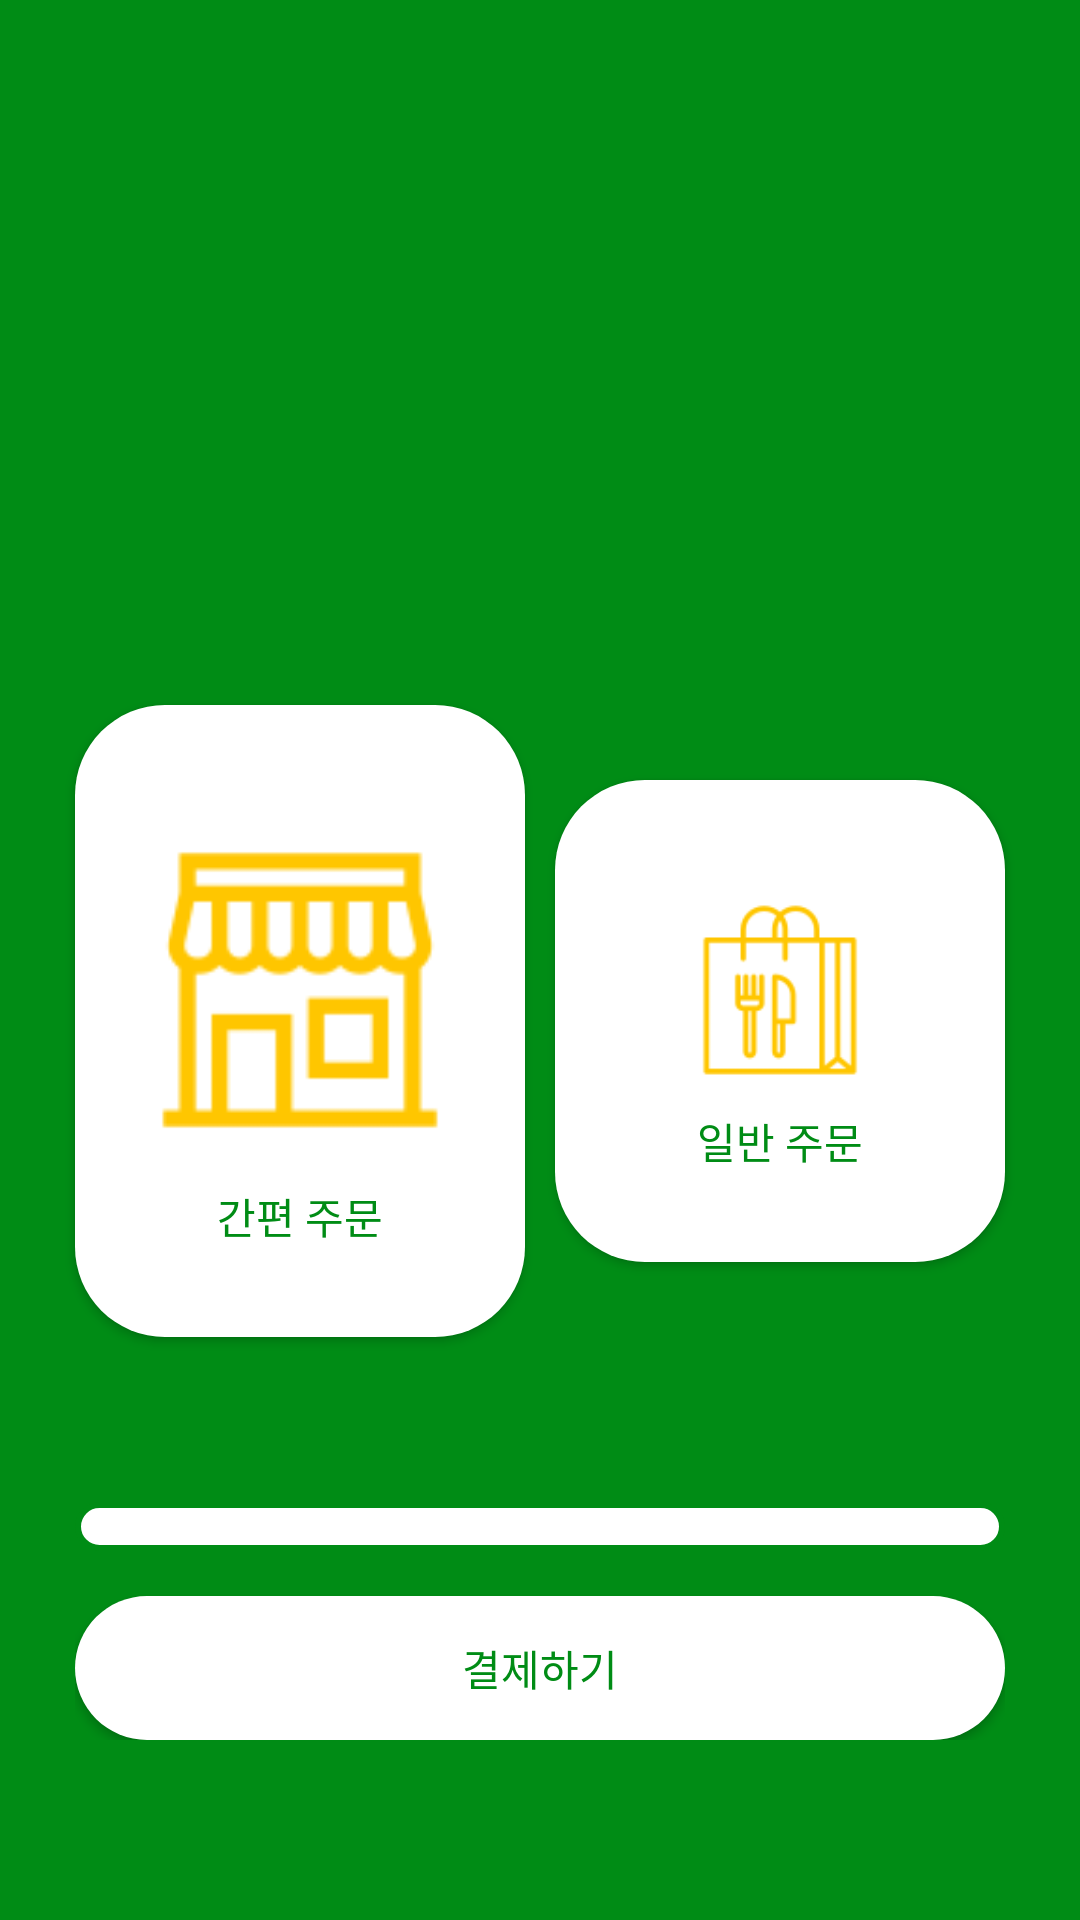

Here is an Android app screen rendered from its layout file. Give the layout XML and the strings, colors and styles it references.
<!-- AndroidManifest.xml: application theme Theme.Subway_kiosk -->
<!-- res/layout/activity_main.xml -->
<?xml version="1.0" encoding="utf-8"?>
<LinearLayout
    xmlns:android="http://schemas.android.com/apk/res/android"
    android:layout_width="match_parent"
    android:layout_height="match_parent"
    android:orientation="vertical">

    <LinearLayout
        android:layout_width="match_parent"
        android:layout_height="match_parent"
        android:background="@color/subway_gr"
        android:orientation="vertical">

        <ImageView
            android:layout_width="wrap_content"
            android:layout_height="180dp"
            android:src="@drawable/subway_logo"></ImageView>

        <LinearLayout
            android:layout_width="match_parent"
            android:layout_height="wrap_content"
            android:layout_gravity="center"
            android:layout_marginHorizontal="20dp"
            android:layout_marginVertical="40dp"
            android:gravity="center"
            android:orientation="horizontal">

            <Button
                android:id="@+id/fast_order"
                android:layout_width="0dp"
                android:layout_height="wrap_content"
                android:layout_marginHorizontal="5dp"
                android:layout_marginVertical="15dp"
                android:layout_weight="1"
                android:background="@drawable/corner_button"
                android:drawableTop="@drawable/eat_inxml"
                android:padding="30dp"
                android:text="간편 주문"
                android:textColor="@color/subway_gr"></Button>

            <Button
                android:id="@+id/regular_order"
                android:layout_width="0dp"
                android:layout_height="wrap_content"
                android:layout_marginHorizontal="5dp"
                android:layout_marginVertical="15dp"
                android:layout_weight="1"
                android:background="@drawable/corner_button"
                android:drawableTop="@drawable/take_outxml"
                android:padding="30dp"
                android:text="일반 주문"
                android:textColor="@color/subway_gr"></Button>
        </LinearLayout>

        <GridLayout
            android:layout_width="match_parent"
            android:layout_height="0dp"
            android:layout_marginHorizontal="20dp"
            android:layout_marginBottom="60dp"
            android:layout_weight="1"
            android:rowCount="2"
            android:paddingHorizontal="5dp"
            android:orientation="vertical">

            <TextView
                android:id="@+id/shopping_cart"
                android:layout_width="0dp"
                android:layout_height="1dp"
                android:layout_rowWeight="1"
                android:layout_columnWeight="1"
                android:layout_marginBottom="15dp"
                android:background="@drawable/corner_button3"></TextView>

            <Button
                android:id="@+id/payment"
                android:layout_width="match_parent"
                android:layout_height="wrap_content"
                android:layout_gravity="center"
                android:background="@drawable/corner_button"

                android:text="결제하기"
                android:textColor="@color/subway_gr">

            </Button>
        </GridLayout>
    </LinearLayout>


</LinearLayout>
<!-- resources referenced by this layout -->
<resources>
  <color name="subway_gr">#008C15</color>
  <!-- drawable corner_button (drawable) -->
  <?xml version="1.0" encoding="utf-8"?>
  <shape xmlns:android="http://schemas.android.com/apk/res/android">
      <solid
          android:color="@color/white">
      </solid>
      <corners
          android:radius="30dp">
      </corners>
  </shape>
  <!-- drawable corner_button3 (drawable) -->
  <?xml version="1.0" encoding="utf-8"?>
  <shape xmlns:android="http://schemas.android.com/apk/res/android">
      <solid
          android:color="@color/white">
      </solid>
      <stroke
          android:width="2dp"
          android:color="@color/subway_gr">
      </stroke>
      <corners
          android:radius="20dp">
      </corners>
  </shape>
  <!-- drawable eat_inxml (drawable) -->
  <?xml version="1.0" encoding="utf-8"?>
  <layer-list xmlns:android="http://schemas.android.com/apk/res/android">
      <item
          android:drawable="@drawable/eat_in"
          android:width="130dp"
          android:height="130dp">
      </item>
  
  
  </layer-list>
  <!-- drawable take_outxml (drawable) -->
  <?xml version="1.0" encoding="utf-8"?>
  <layer-list xmlns:android="http://schemas.android.com/apk/res/android">
      <item
          android:drawable="@drawable/take_out2"
          android:width="80dp"
          android:height="80dp">
      </item>
  
  
  </layer-list>
  <style name="Theme.Subway_kiosk" parent="Theme.AppCompat.Light">
          
          <item name="colorPrimary">@color/subway_gr</item>
          <item name="colorPrimaryVariant">@color/subway_gr</item>
          <item name="colorOnPrimary">@color/white</item>
          
          <item name="colorSecondary">@color/subway_yel</item>
          <item name="colorSecondaryVariant">@color/teal_700</item>
          <item name="colorOnSecondary">@color/black</item>
          
          <item name="android:statusBarColor">?attr/colorPrimaryVariant</item>
          
          <item name="windowActionBar">false</item>
          <item name="windowNoTitle">true</item>
      </style>
  <color name="white">#FFFFFFFF</color>
  <!-- drawable eat_in: png bitmap (drawable, 1688 bytes) -->
  <!-- drawable take_out2: png bitmap (drawable, 1827 bytes) -->
  <color name="subway_yel">#FFC600</color>
  <color name="teal_700">#FF018786</color>
  <color name="black">#FF000000</color>
</resources>
